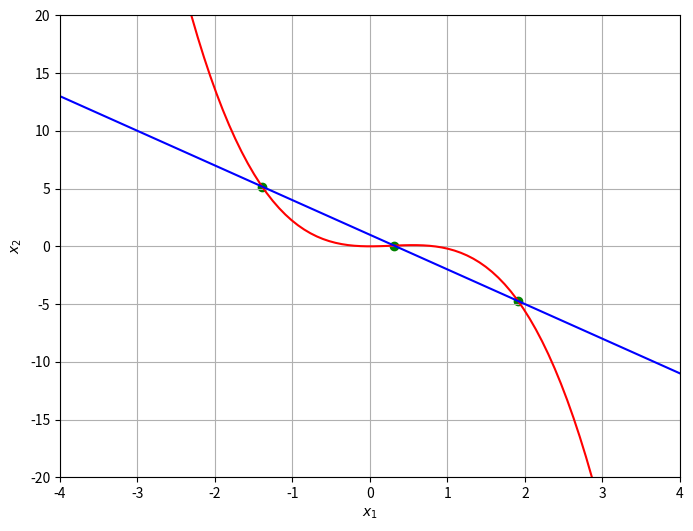

This chart was generated by the following Python code:
# -*- coding: utf-8 -*-
"""
Created on Wed Oct 13 17:05:35 2021

[redacted]
"""
import numpy as np
import scipy.optimize as sco
import matplotlib.pyplot as plt


#dominio de representacion
xini=-4 #Valor inicial del dominio en x
xfin=4 #Valor final del dominio en x

#Dibujo la gráfica:
x=np.linspace(xini,xfin,100)
y1=x**2-1.2*x**3
y2=1-3*x

fig=plt.figure(figsize=(8,6))
ax=fig.add_subplot(111)
ax.plot(x,y1,'r-')
ax.plot(x,y2,'b-')
ax.set_xlabel(r'$x_1$')
ax.set_ylabel(r'$x_2$')
ax.set_xlim(min(x),max(x))
ax.set_ylim(-20,20)
ax.grid(True)

#Creo una función con las funciones residuales y busco puntos (x1,x2) que anulen (f1,f2)
def ffnolineal(x):
    x1,x2=x
    f1=1.2*x1**3-x1**2+x2
    f2=3*x1+x2-1
    return [f1,f2]

#Divido el dominio de las funciones en intervalos:
xaux=np.copy(x)
yaux=1-3**xaux
xsol=[]
ysol=[]

#Llamo a la función fsolve en cada uno de esos intervalos:
for i in range(len(xaux)):
    guess=[xaux[i],yaux[i]]
    sol=sco.fsolve(ffnolineal,guess)
    #Aproximo la solución según unos decimales deseados en mi caso 4:
    x=np.round(sol[0],decimals=4)
    y=np.round(sol[1],decimals=4)
    #Veo si la nueva solución no está ya en el vector de soluciones y sino la añado al array:
    if x not in xsol:
        xsol.append(x)
        ysol.append(y)
    else:
        pass

#grafico las soluciones
for i in range(len(xsol)):
    ax.scatter(xsol[i],ysol[i],color='green',marker='o')

print('\nEl número de soluciones es: %d \n' %(len(xsol)))
for i in range(len(xsol)):
    print('x[%d]= %8.4f    y[%d]= %8.4f' %(i+1,xsol[i],i+1,ysol[i]))
    


    